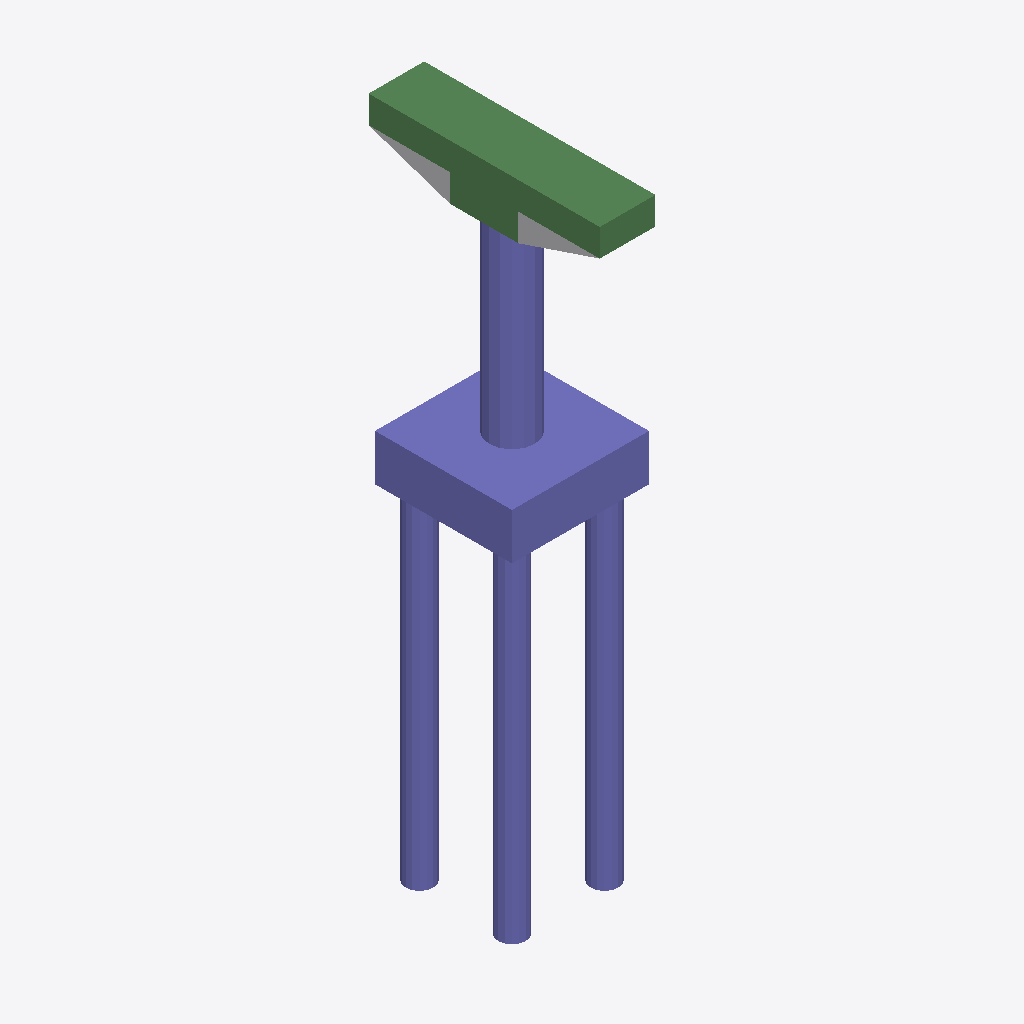
Isometric view of an IFC building model (IFC-SPF (STEP), schema IFC4, length unit foot), seen from the south-west, elements coloured by IFC class: 32 columns (violet), 6 beams (green), 1 other element (light grey).
Extent 4.0 m × 6.8 m × 18.6 m (x, y, z). Storeys (2): L1 at 0.00 m; L2 at 3.66 m. Elements (49): 42 IfcColumn, 6 IfcBeam, 1 IfcBuildingElementProxy.

HEADER;
FILE_DESCRIPTION(('ViewDefinition [ReferenceView_V1.2]','RevitIdentifiers [ContentGUID: f919af84-b5ad-4f35-8312-497270f6f089, VersionGUID: 6fc6ef24-4037-4ccc-8ceb-ba6246bd9550, NumberOfSaves: 0]','CoordinateReference [CoordinateBase: Shared Coordinates]','ExchangeRequirement [Structural]'),'2;1');
FILE_NAME('M_25_2L_NF_P_Sub.ifc_updated.ifc','2026-06-12T13:41:04+05:30',(''),(''),'ODA SDAI 25.12','Autodesk - Revit 27.0.20.10 (ENU) - 27.0.20.10','');
FILE_SCHEMA(('IFC4'));
ENDSEC;
DATA;
#27=IFCPROJECT('3v6Q_4jQrFDOCIINAF2Gzv',#6,'Project Number',$,$,'Project Name','Project Status',(#22),#2338);
#41=IFCSITE('3v6Q_4jQrFDOCIINAF2Gzx',#6,'The site:1246315',$,$,#40,$,$,.ELEMENT.,(42,21,31,401672),(-71,-3,-24,-345703),0.0,$,$);
#31=IFCBUILDING('3v6Q_4jQrFDOCIINAF2Gzu',#6,'Building Name',$,$,#30,$,'Building Name',.ELEMENT.,$,$,#28);
#34=IFCBUILDINGSTOREY('2JF4e6axWHqu3u0C1FZlmi',#6,'L1',$,$,#33,$,'L1',.ELEMENT.,0.0);
#38=IFCBUILDINGSTOREY('1ZGO8hrFCHqw0v0026FpFv',#6,'L2',$,$,#37,$,'L2',.ELEMENT.,12.0);
#1877=IFCCOLUMN('1lnkyaG3TCp8phkc96hf74',#6,'Column#61',$,$,#1876,#1873,'1246356',.NOTDEFINED.);
#2159=IFCCOLUMN('1lnkyaG3TCp8phkc96hf7A',#6,'Column#9',$,$,#2158,#2155,'1246362',.NOTDEFINED.);
#304=IFCBEAM('1lnkyaG3TCp8phkc96hf4X',#6,'Beam#57',$,$,#303,#300,'1246321',.NOTDEFINED.);
#832=IFCBEAM('1lnkyaG3TCp8phkc96hf4j',#6,'Beam#54',$,$,#831,#828,'1246333',.NOTDEFINED.);
#1513=IFCBEAM('1lnkyaG3TCp8phkc96hf7S',#6,'Beam#52',$,$,#1512,#1509,'1246348',.NOTDEFINED.);
#703=IFCBEAM('1lnkyaG3TCp8phkc96hf4g',#6,'Beam#53',$,$,#702,#699,'1246330',.NOTDEFINED.);
#1478=IFCBEAM('1lnkyaG3TCp8phkc96hf7R',#6,'Beam#59',$,$,#1477,#1474,'1246347',.NOTDEFINED.);
#76=IFCBUILDINGELEMENTPROXY('1lnkyaG3TCp8phkc96hfPr',#6,'Structural Framing 1:Structural Framing 1:1245989',$,$,#75,#73,'1245989',.NOTDEFINED.);
#480=IFCBEAM('1lnkyaG3TCp8phkc96hf4b',#6,'Beam#56',$,$,#479,#476,'1246325',.NOTDEFINED.);
#351=IFCCOLUMN('1lnkyaG3TCp8phkc96hf4Y',#6,'Column#48',$,$,#350,#347,'1246322',.NOTDEFINED.);
#668=IFCCOLUMN('1lnkyaG3TCp8phkc96hf4f',#6,'Column#50',$,$,#667,#664,'1246329',.NOTDEFINED.);
#1795=IFCCOLUMN('1lnkyaG3TCp8phkc96hf72',#6,'Column#20',$,$,#1794,#1791,'1246354',.NOTDEFINED.);
#1924=IFCCOLUMN('1lnkyaG3TCp8phkc96hf75',#6,'Column#22',$,$,#1923,#1920,'1246357',.NOTDEFINED.);
#1067=IFCCOLUMN('1lnkyaG3TCp8phkc96hf7I',#6,'Column#42',$,$,#1066,#1063,'1246338',.NOTDEFINED.);
#2065=IFCCOLUMN('1lnkyaG3TCp8phkc96hf78',#6,'Column#40',$,$,#2064,#2061,'1246360',.NOTDEFINED.);
#1208=IFCCOLUMN('1lnkyaG3TCp8phkc96hf7L',#6,'Column#28',$,$,#1207,#1204,'1246341',.NOTDEFINED.);
#1842=IFCCOLUMN('1lnkyaG3TCp8phkc96hf73',#6,'Column#30',$,$,#1841,#1838,'1246355',.NOTDEFINED.);
#1443=IFCCOLUMN('1lnkyaG3TCp8phkc96hf7Q',#6,'Column#34',$,$,#1442,#1439,'1246346',.NOTDEFINED.);
#2018=IFCCOLUMN('1lnkyaG3TCp8phkc96hf77',#6,'Column#32',$,$,#2017,#2014,'1246359',.NOTDEFINED.);
#127=IFCCOLUMN('1lnkyaG3TCp8phkc96hf4z',#6,'Column#38',$,$,#126,#123,'1246317',.NOTDEFINED.);
#527=IFCCOLUMN('1lnkyaG3TCp8phkc96hf4c',#6,'Column#36',$,$,#526,#523,'1246326',.NOTDEFINED.);
#2206=IFCCOLUMN('1lnkyaG3TCp8phkc96hf7B',#6,'Column#24',$,$,#2205,#2202,'1246363',.NOTDEFINED.);
#2253=IFCCOLUMN('1lnkyaG3TCp8phkc96hf7C',#6,'Column#26',$,$,#2252,#2249,'1246364',.NOTDEFINED.);
#574=IFCCOLUMN('1lnkyaG3TCp8phkc96hf4d',#6,'Column#18',$,$,#573,#570,'1246327',.NOTDEFINED.);
#797=IFCCOLUMN('1lnkyaG3TCp8phkc96hf4i',#6,'Column#44',$,$,#796,#793,'1246332',.NOTDEFINED.);
#1654=IFCCOLUMN('1lnkyaG3TCp8phkc96hf7V',#6,'Column#16',$,$,#1653,#1650,'1246351',.NOTDEFINED.);
#1971=IFCCOLUMN('1lnkyaG3TCp8phkc96hf76',#6,'Column#46',$,$,#1970,#1967,'1246358',.NOTDEFINED.);
#398=IFCCOLUMN('1lnkyaG3TCp8phkc96hf4Z',#6,'Column#29',$,$,#397,#394,'1246323',.NOTDEFINED.);
#621=IFCCOLUMN('1lnkyaG3TCp8phkc96hf4e',#6,'Column#41',$,$,#620,#617,'1246328',.NOTDEFINED.);
#879=IFCCOLUMN('1lnkyaG3TCp8phkc96hf4k',#6,'Column#33',$,$,#878,#875,'1246334',.NOTDEFINED.);
#973=IFCCOLUMN('1lnkyaG3TCp8phkc96hf7G',#6,'Column#21',$,$,#972,#969,'1246336',.NOTDEFINED.);
#1560=IFCCOLUMN('1lnkyaG3TCp8phkc96hf7T',#6,'Column#49',$,$,#1559,#1556,'1246349',.NOTDEFINED.);
#222=IFCCOLUMN('1lnkyaG3TCp8phkc96hf4$',#6,'Column#45',$,$,#221,#218,'1246319',.NOTDEFINED.);
#445=IFCCOLUMN('1lnkyaG3TCp8phkc96hf4a',#6,'Column#25',$,$,#444,#441,'1246324',.NOTDEFINED.);
#1748=IFCCOLUMN('1lnkyaG3TCp8phkc96hf71',#6,'Column#37',$,$,#1747,#1744,'1246353',.NOTDEFINED.);
#1161=IFCCOLUMN('1lnkyaG3TCp8phkc96hf7K',#6,'Column#17',$,$,#1160,#1157,'1246340',.NOTDEFINED.);
#1701=IFCCOLUMN('1lnkyaG3TCp8phkc96hf70',#6,'Column#13',$,$,#1700,#1697,'1246352',.NOTDEFINED.);
#926=IFCCOLUMN('1lnkyaG3TCp8phkc96hf4l',#6,'Column#14',$,$,#925,#922,'1246335',.NOTDEFINED.);
#1020=IFCCOLUMN('1lnkyaG3TCp8phkc96hf7H',#6,'Column#12',$,$,#1019,#1016,'1246337',.NOTDEFINED.);
ENDSEC;
